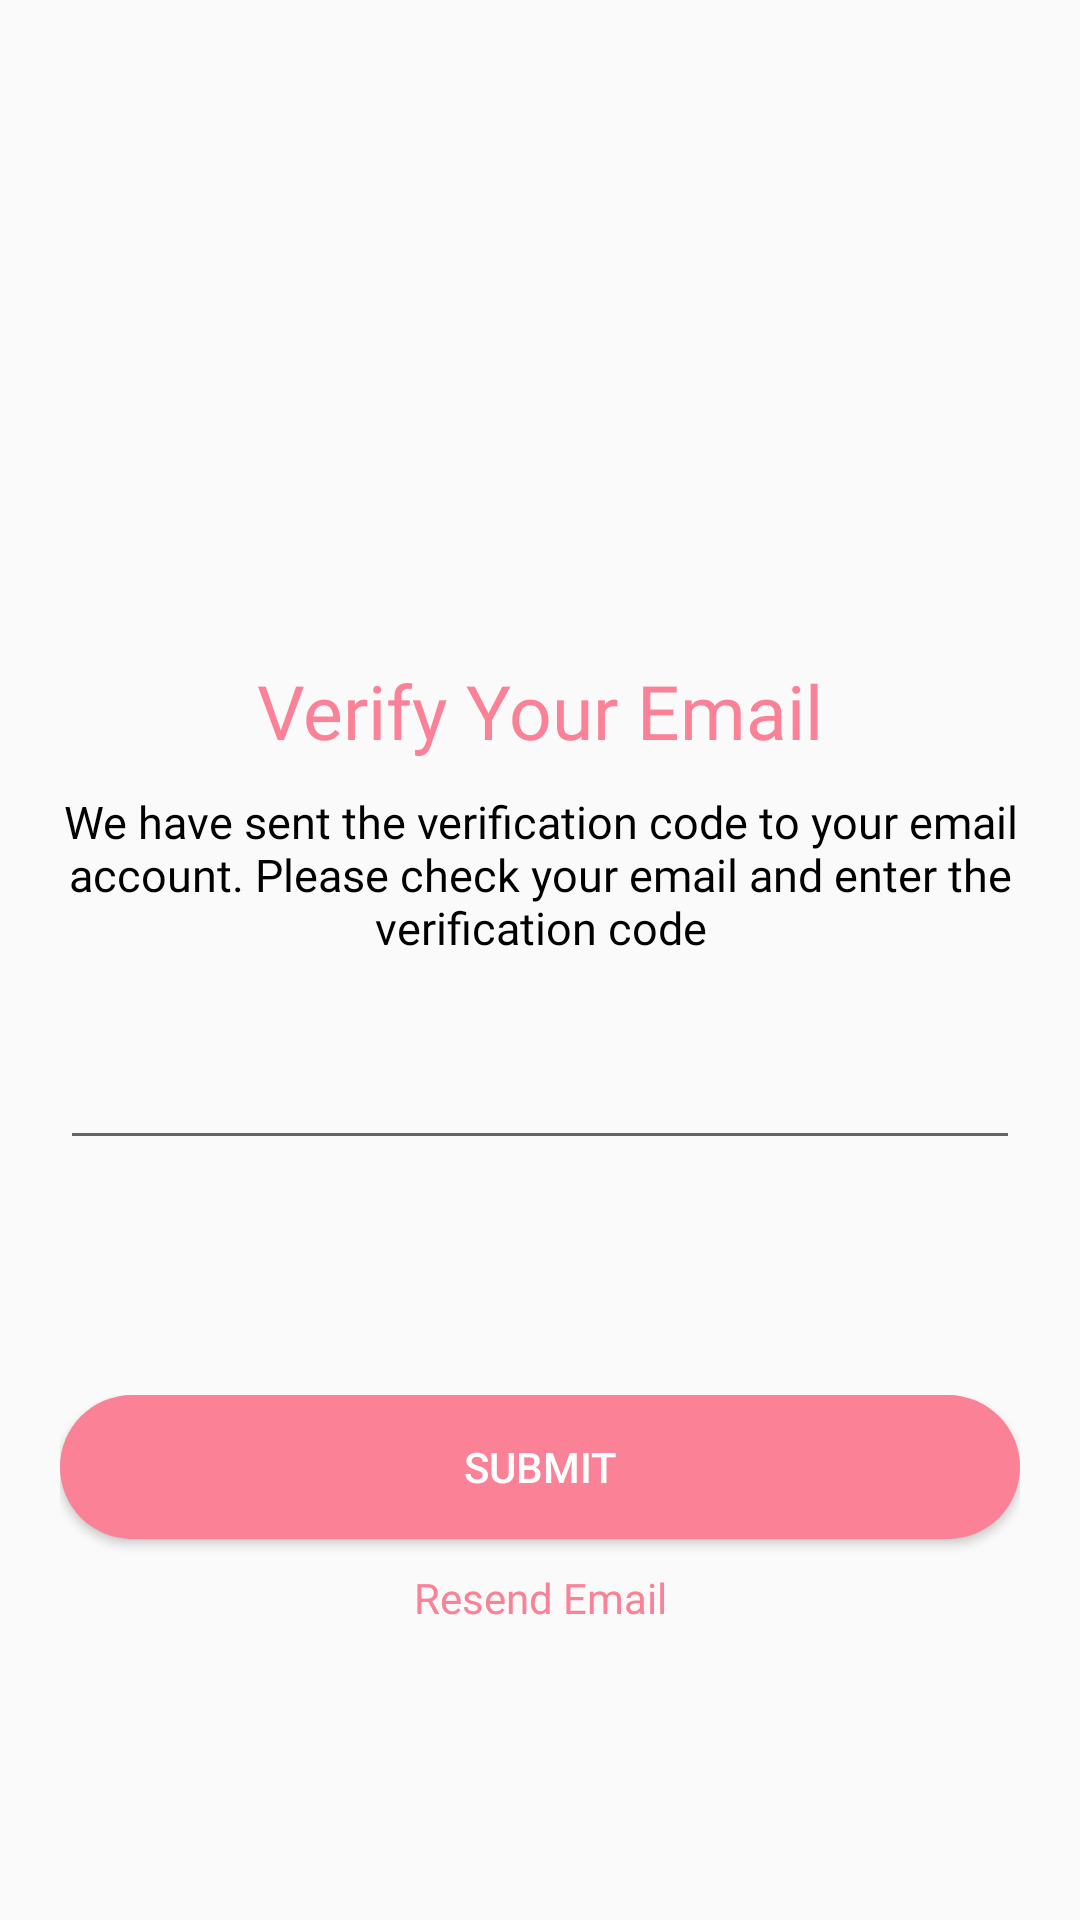

Here is an Android app screen rendered from its layout file. Give the layout XML and the strings, colors and styles it references.
<!-- AndroidManifest.xml: application theme Theme.SweetFlowerShop -->
<!-- res/layout/verify_by_email.xml -->
<?xml version="1.0" encoding="utf-8"?>
<androidx.constraintlayout.widget.ConstraintLayout
    xmlns:android="http://schemas.android.com/apk/res/android"
    xmlns:app="http://schemas.android.com/apk/res-auto"
    xmlns:tools="http://schemas.android.com/tools"
    android:layout_width="match_parent"
    android:layout_height="match_parent">

    <ImageView
        android:id="@+id/image_emailVerifyPage"
        android:layout_width="120dp"
        android:layout_height="120dp"
        android:layout_marginTop="72dp"
        android:src="@drawable/ic_email"
        app:layout_constraintTop_toTopOf="parent"
        app:layout_constraintBottom_toTopOf="@+id/linearLayout"
        app:layout_constraintStart_toStartOf="parent"
        app:layout_constraintEnd_toEndOf="parent"
        app:layout_constraintHorizontal_bias="0.5" />

    <LinearLayout
        android:id="@+id/linearLayout"
        android:layout_width="match_parent"
        android:layout_height="wrap_content"
        android:layout_marginTop="28dp"
        android:layout_marginStart="20dp"
        android:layout_marginEnd="20dp"
        android:orientation="vertical"
        app:layout_constraintTop_toBottomOf="@+id/image_emailVerifyPage"
        app:layout_constraintStart_toStartOf="parent"
        app:layout_constraintEnd_toEndOf="parent">

        <TextView
            android:id="@+id/title_emailVerifyPage"
            android:layout_width="match_parent"
            android:layout_height="wrap_content"
            android:gravity="center"
            android:text="Verify Your Email"
            android:textColor="@color/mainText"
            android:textSize="25sp"
            android:fontFamily="@font/poppins_semibold" />

        <TextView
            android:id="@+id/msg_emailVerifyPage"
            android:layout_width="match_parent"
            android:layout_height="wrap_content"
            android:layout_marginTop="10dp"
            android:gravity="center"
            android:text="We have sent the verification code to your email account. Please check your email and enter the verification code"
            android:textColor="@color/textAd"
            android:textSize="15sp"
            android:fontFamily="@font/poppins_semibold" />

        <EditText
            android:id="@+id/et_verification_code"
            android:layout_width="match_parent"
            android:layout_height="wrap_content"
            android:layout_marginTop="10dp"
            android:gravity="center"
            android:textColor="@color/textAd"
            android:contentDescription="Verification Code Input Field"
            android:textSize="30sp" />
    </LinearLayout>

    <LinearLayout
        android:orientation="vertical"
        android:layout_width="match_parent"
        android:layout_height="wrap_content"
        android:layout_marginTop="20dp"
        android:layout_marginStart="20dp"
        android:layout_marginEnd="20dp"
        android:layout_marginBottom="20dp"
        app:layout_constraintTop_toBottomOf="@+id/linearLayout"
        app:layout_constraintStart_toStartOf="parent"
        app:layout_constraintEnd_toEndOf="parent"
        app:layout_constraintBottom_toBottomOf="parent">

        <Button
            android:id="@+id/btn_submit"
            android:layout_width="match_parent"
            android:layout_height="wrap_content"
            android:text="Submit"
            android:textColor="@android:color/white"
            android:background="@drawable/btn_bg"
            android:elevation="10dp"
            android:layout_marginBottom="10dp" />

        <TextView
            android:id="@+id/reSendEmail_emailVerifyPage"
            android:layout_width="match_parent"
            android:layout_height="wrap_content"
            android:text="Resend Email"
            android:layout_marginBottom="20dp"
            android:gravity="center"
            android:textColor="@color/mainText"
            android:fontFamily="@font/metropolis_regular" />
    </LinearLayout>
</androidx.constraintlayout.widget.ConstraintLayout>
<!-- resources referenced by this layout -->
<resources>
  <color name="mainText">#fa8196</color>
  <color name="textAd">#000000</color>
  <!-- drawable btn_bg (drawable) -->
  <?xml version="1.0" encoding="utf-8"?>
  <shape xmlns:android="http://schemas.android.com/apk/res/android">
  
      <solid android:color="@color/mainText"/>
      <corners android:radius="30dp"/>
  
  </shape>
  <style name="Theme.SweetFlowerShop" parent="Theme.AppCompat.Light.DarkActionBar" />
</resources>
